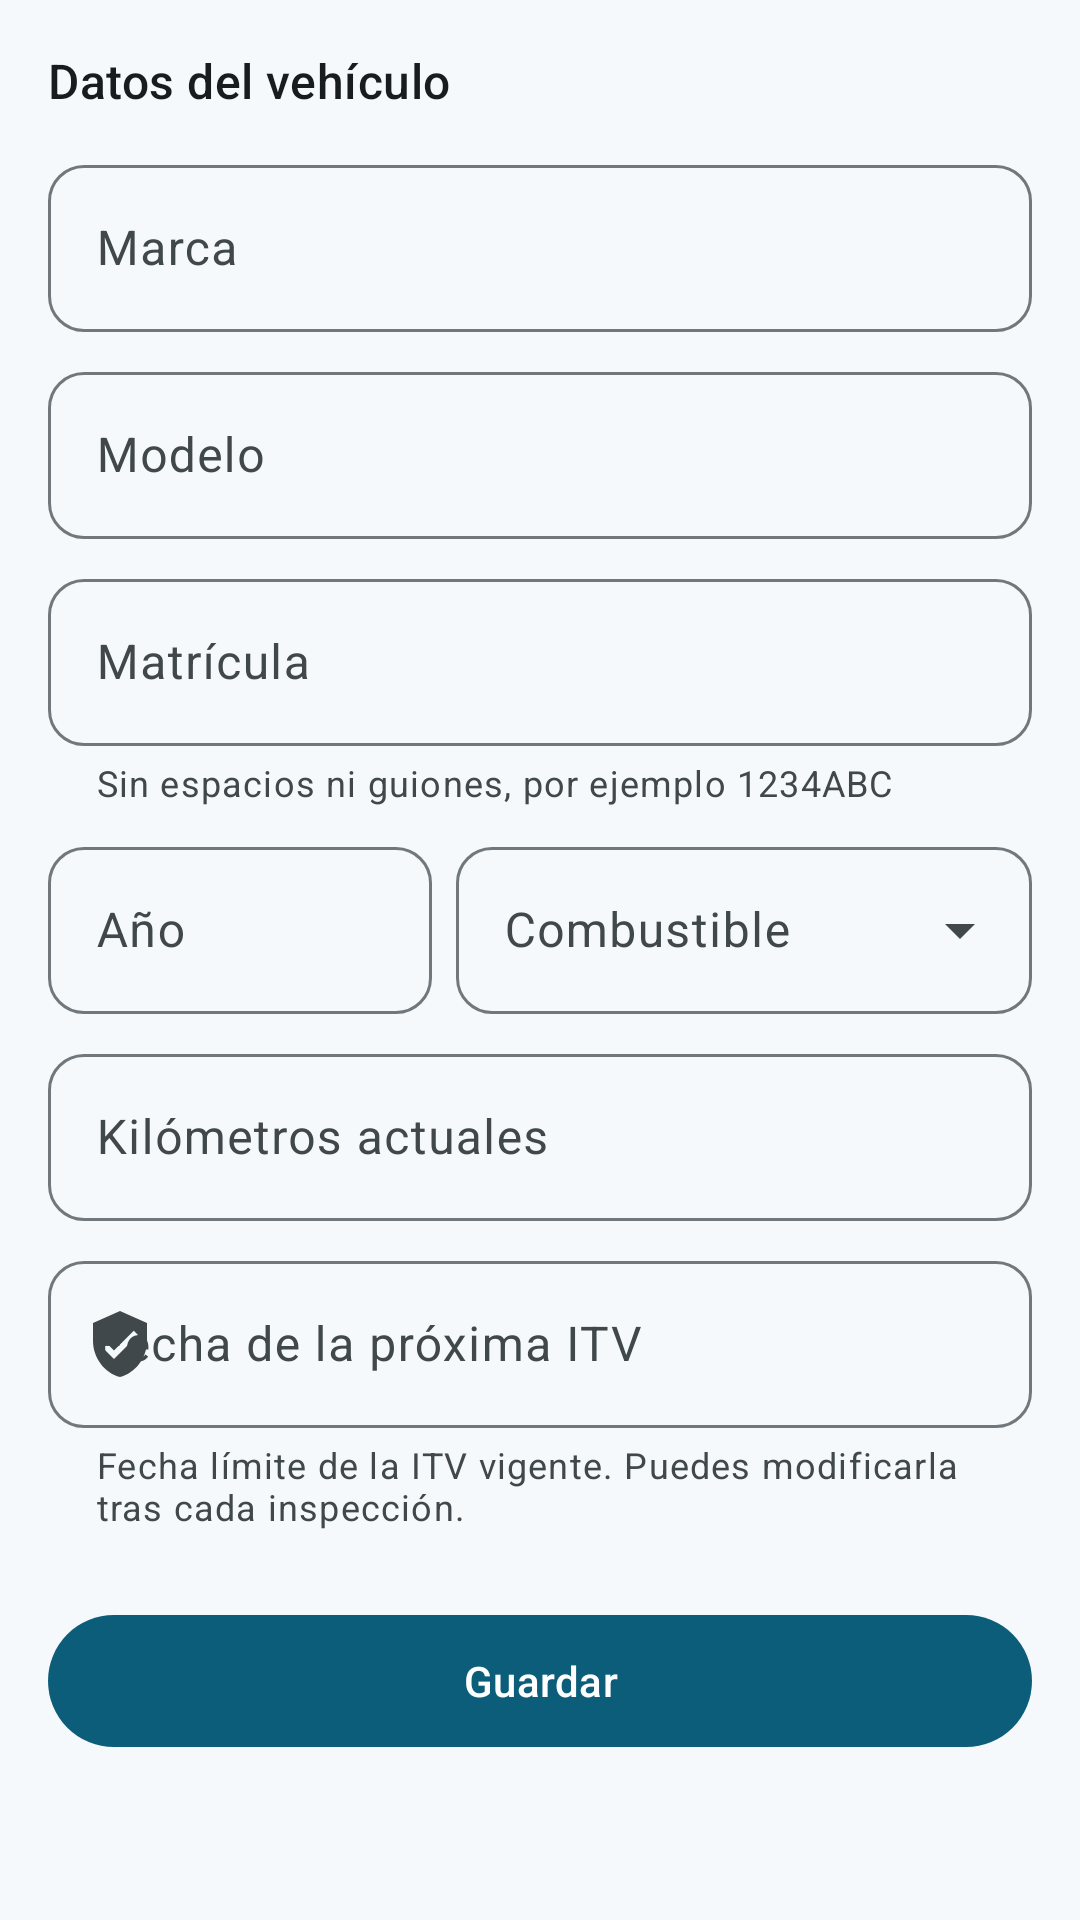

Produce the Android XML layout that renders to this screen, including the resource entries it uses.
<!-- AndroidManifest.xml: application theme Theme.AutoCuida -->
<!-- res/layout/fragment_form_vehiculo.xml -->
<?xml version="1.0" encoding="utf-8"?>
<androidx.core.widget.NestedScrollView xmlns:android="http://schemas.android.com/apk/res/android"
    xmlns:app="http://schemas.android.com/apk/res-auto"
    android:layout_width="match_parent"
    android:layout_height="match_parent"
    android:fillViewport="true">

    <androidx.constraintlayout.widget.ConstraintLayout
        android:layout_width="match_parent"
        android:layout_height="wrap_content">

        <LinearLayout
            android:id="@+id/formulario"
            android:layout_width="0dp"
            android:layout_height="wrap_content"
            android:orientation="vertical"
            android:padding="@dimen/margen_pantalla"
            app:layout_constraintEnd_toEndOf="parent"
            app:layout_constraintStart_toStartOf="parent"
            app:layout_constraintTop_toTopOf="parent"
            app:layout_constraintWidth_max="@dimen/ancho_maximo_contenido">

            <TextView
                android:layout_width="wrap_content"
                android:layout_height="wrap_content"
                android:layout_marginBottom="@dimen/espacio_m"
                android:text="@string/seccion_datos_vehiculo"
                android:textAppearance="@style/TextAppearance.AutoCuida.TituloSeccion" />

            <com.google.android.material.textfield.TextInputLayout
                android:id="@+id/til_marca"
                android:layout_width="match_parent"
                android:layout_height="wrap_content"
                android:hint="@string/campo_marca">

                <com.google.android.material.textfield.TextInputEditText
                    android:id="@+id/et_marca"
                    android:layout_width="match_parent"
                    android:layout_height="wrap_content"
                    android:imeOptions="actionNext"
                    android:inputType="textCapWords"
                    android:maxLength="40" />
            </com.google.android.material.textfield.TextInputLayout>

            <com.google.android.material.textfield.TextInputLayout
                android:id="@+id/til_modelo"
                android:layout_width="match_parent"
                android:layout_height="wrap_content"
                android:layout_marginTop="@dimen/espacio_s"
                android:hint="@string/campo_modelo">

                <com.google.android.material.textfield.TextInputEditText
                    android:id="@+id/et_modelo"
                    android:layout_width="match_parent"
                    android:layout_height="wrap_content"
                    android:imeOptions="actionNext"
                    android:inputType="textCapWords"
                    android:maxLength="40" />
            </com.google.android.material.textfield.TextInputLayout>

            <com.google.android.material.textfield.TextInputLayout
                android:id="@+id/til_matricula"
                android:layout_width="match_parent"
                android:layout_height="wrap_content"
                android:layout_marginTop="@dimen/espacio_s"
                android:hint="@string/campo_matricula"
                app:helperText="@string/ayuda_matricula">

                <com.google.android.material.textfield.TextInputEditText
                    android:id="@+id/et_matricula"
                    android:layout_width="match_parent"
                    android:layout_height="wrap_content"
                    android:imeOptions="actionNext"
                    android:inputType="textCapCharacters|textNoSuggestions"
                    android:maxLength="14" />
            </com.google.android.material.textfield.TextInputLayout>

            <LinearLayout
                android:layout_width="match_parent"
                android:layout_height="wrap_content"
                android:layout_marginTop="@dimen/espacio_s"
                android:baselineAligned="false"
                android:orientation="horizontal">

                <com.google.android.material.textfield.TextInputLayout
                    android:id="@+id/til_anio"
                    android:layout_width="0dp"
                    android:layout_height="wrap_content"
                    android:layout_marginEnd="@dimen/espacio_s"
                    android:layout_weight="2"
                    android:hint="@string/campo_anio">

                    <com.google.android.material.textfield.TextInputEditText
                        android:id="@+id/et_anio"
                        android:layout_width="match_parent"
                        android:layout_height="wrap_content"
                        android:imeOptions="actionNext"
                        android:inputType="number"
                        android:maxLength="4" />
                </com.google.android.material.textfield.TextInputLayout>

                <com.google.android.material.textfield.TextInputLayout
                    android:id="@+id/til_combustible"
                    style="@style/Widget.AutoCuida.CampoTexto.Desplegable"
                    android:layout_width="0dp"
                    android:layout_height="wrap_content"
                    android:layout_weight="3"
                    android:hint="@string/campo_combustible">

                    <com.google.android.material.textfield.MaterialAutoCompleteTextView
                        android:id="@+id/et_combustible"
                        android:layout_width="match_parent"
                        android:layout_height="wrap_content"
                        android:inputType="none"
                        app:simpleItems="@array/combustibles" />
                </com.google.android.material.textfield.TextInputLayout>
            </LinearLayout>

            <com.google.android.material.textfield.TextInputLayout
                android:id="@+id/til_km"
                android:layout_width="match_parent"
                android:layout_height="wrap_content"
                android:layout_marginTop="@dimen/espacio_s"
                android:hint="@string/campo_km_actuales"
                app:startIconDrawable="@drawable/ic_velocimetro"
                app:suffixText="@string/sufijo_km">

                <com.google.android.material.textfield.TextInputEditText
                    android:id="@+id/et_km"
                    android:layout_width="match_parent"
                    android:layout_height="wrap_content"
                    android:imeOptions="actionDone"
                    android:inputType="number"
                    android:maxLength="7" />
            </com.google.android.material.textfield.TextInputLayout>

            <com.google.android.material.textfield.TextInputLayout
                android:id="@+id/til_fecha_itv"
                android:layout_width="match_parent"
                android:layout_height="wrap_content"
                android:layout_marginTop="@dimen/espacio_s"
                android:hint="@string/campo_fecha_itv"
                app:endIconContentDescription="@string/cd_seleccionar_fecha"
                app:endIconDrawable="@drawable/ic_calendario"
                app:endIconMode="custom"
                app:helperText="@string/ayuda_fecha_itv"
                app:startIconDrawable="@drawable/ic_insignia_itv">

                <com.google.android.material.textfield.TextInputEditText
                    android:id="@+id/et_fecha_itv"
                    android:layout_width="match_parent"
                    android:layout_height="wrap_content"
                    android:cursorVisible="false"
                    android:focusable="false"
                    android:inputType="none" />
            </com.google.android.material.textfield.TextInputLayout>

            <com.google.android.material.button.MaterialButton
                android:id="@+id/boton_guardar"
                android:layout_width="match_parent"
                android:layout_height="wrap_content"
                android:layout_marginTop="@dimen/espacio_xl"
                android:text="@string/accion_guardar" />
        </LinearLayout>
    </androidx.constraintlayout.widget.ConstraintLayout>
</androidx.core.widget.NestedScrollView>
<!-- resources referenced by this layout -->
<resources>
  <dimen name="ancho_maximo_contenido">720dp</dimen>
  <dimen name="espacio_m">12dp</dimen>
  <dimen name="espacio_s">8dp</dimen>
  <dimen name="espacio_xl">24dp</dimen>
  <dimen name="margen_pantalla">16dp</dimen>
  <string name="accion_guardar">Guardar</string>
  <string name="ayuda_fecha_itv">Fecha límite de la ITV vigente. Puedes modificarla tras cada inspección.</string>
  <string name="ayuda_matricula">Sin espacios ni guiones, por ejemplo 1234ABC</string>
  <string name="campo_anio">Año</string>
  <string name="campo_combustible">Combustible</string>
  <string name="campo_fecha_itv">Fecha de la próxima ITV</string>
  <string name="campo_km_actuales">Kilómetros actuales</string>
  <string name="campo_marca">Marca</string>
  <string name="campo_matricula">Matrícula</string>
  <string name="campo_modelo">Modelo</string>
  <string name="cd_seleccionar_fecha">Seleccionar fecha</string>
  <string name="seccion_datos_vehiculo">Datos del vehículo</string>
  <string name="sufijo_km">km</string>
  <style name="TextAppearance.AutoCuida.TituloSeccion" parent="TextAppearance.Material3.TitleMedium">
          <item name="android:fontFamily">sans-serif-medium</item>
          <item name="android:textColor">?attr/colorOnSurface</item>
      </style>
  <style name="Theme.AutoCuida" parent="Base.Theme.AutoCuida" />
  <dimen name="radio_boton">12dp</dimen>
  <color name="ac_primary">#0B5D7A</color>
  <color name="ac_on_primary">#FFFFFF</color>
  <color name="ac_primary_container">#C4E7F5</color>
  <color name="ac_on_primary_container">#001F29</color>
  <color name="ac_secondary">#4A6370</color>
  <color name="ac_on_secondary">#FFFFFF</color>
  <color name="ac_secondary_container">#CDE6F4</color>
  <color name="ac_on_secondary_container">#051E28</color>
  <color name="ac_tertiary">#8A5100</color>
  <color name="ac_on_tertiary">#FFFFFF</color>
  <color name="ac_tertiary_container">#FFDCBE</color>
  <color name="ac_on_tertiary_container">#2C1600</color>
  <color name="ac_error">#BA1A1A</color>
  <color name="ac_on_error">#FFFFFF</color>
  <color name="ac_error_container">#FFDAD6</color>
  <color name="ac_on_error_container">#410002</color>
  <color name="ac_background">#F6F9FB</color>
  <color name="ac_on_background">#171C1F</color>
  <color name="ac_surface">#F6F9FB</color>
  <color name="ac_on_surface">#171C1F</color>
  <color name="ac_surface_variant">#DCE4E9</color>
  <color name="ac_on_surface_variant">#40484C</color>
  <color name="ac_outline">#70787D</color>
  <color name="ac_outline_variant">#C0C8CC</color>
  <color name="ac_surface_container_lowest">#FFFFFF</color>
  <color name="ac_surface_container_low">#F0F4F7</color>
  <color name="ac_surface_container">#EAEFF2</color>
  <color name="ac_surface_container_high">#E4E9EC</color>
  <color name="ac_surface_container_highest">#DEE3E6</color>
  <color name="ac_inverse_surface">#2C3134</color>
  <color name="ac_inverse_on_surface">#EDF1F4</color>
  <color name="ac_inverse_primary">#7FCFEA</color>
  <style name="ShapeAppearance.AutoCuida.Pequeno" parent="ShapeAppearance.Material3.SmallComponent">
          <item name="cornerSize">@dimen/radio_boton</item>
      </style>
  <style name="ShapeAppearance.AutoCuida.Mediano" parent="ShapeAppearance.Material3.MediumComponent">
          <item name="cornerSize">@dimen/radio_tarjeta</item>
      </style>
  <style name="Widget.AutoCuida.Boton" parent="Widget.Material3.Button">
          <item name="android:minHeight">52dp</item>
          <item name="android:textAppearance">@style/TextAppearance.Material3.LabelLarge</item>
      </style>
  <style name="Widget.AutoCuida.Toolbar" parent="Widget.Material3.Toolbar.Surface">
          <item name="titleTextAppearance">@style/TextAppearance.AutoCuida.TituloSeccion</item>
      </style>
  <dimen name="radio_tarjeta">16dp</dimen>
</resources>
